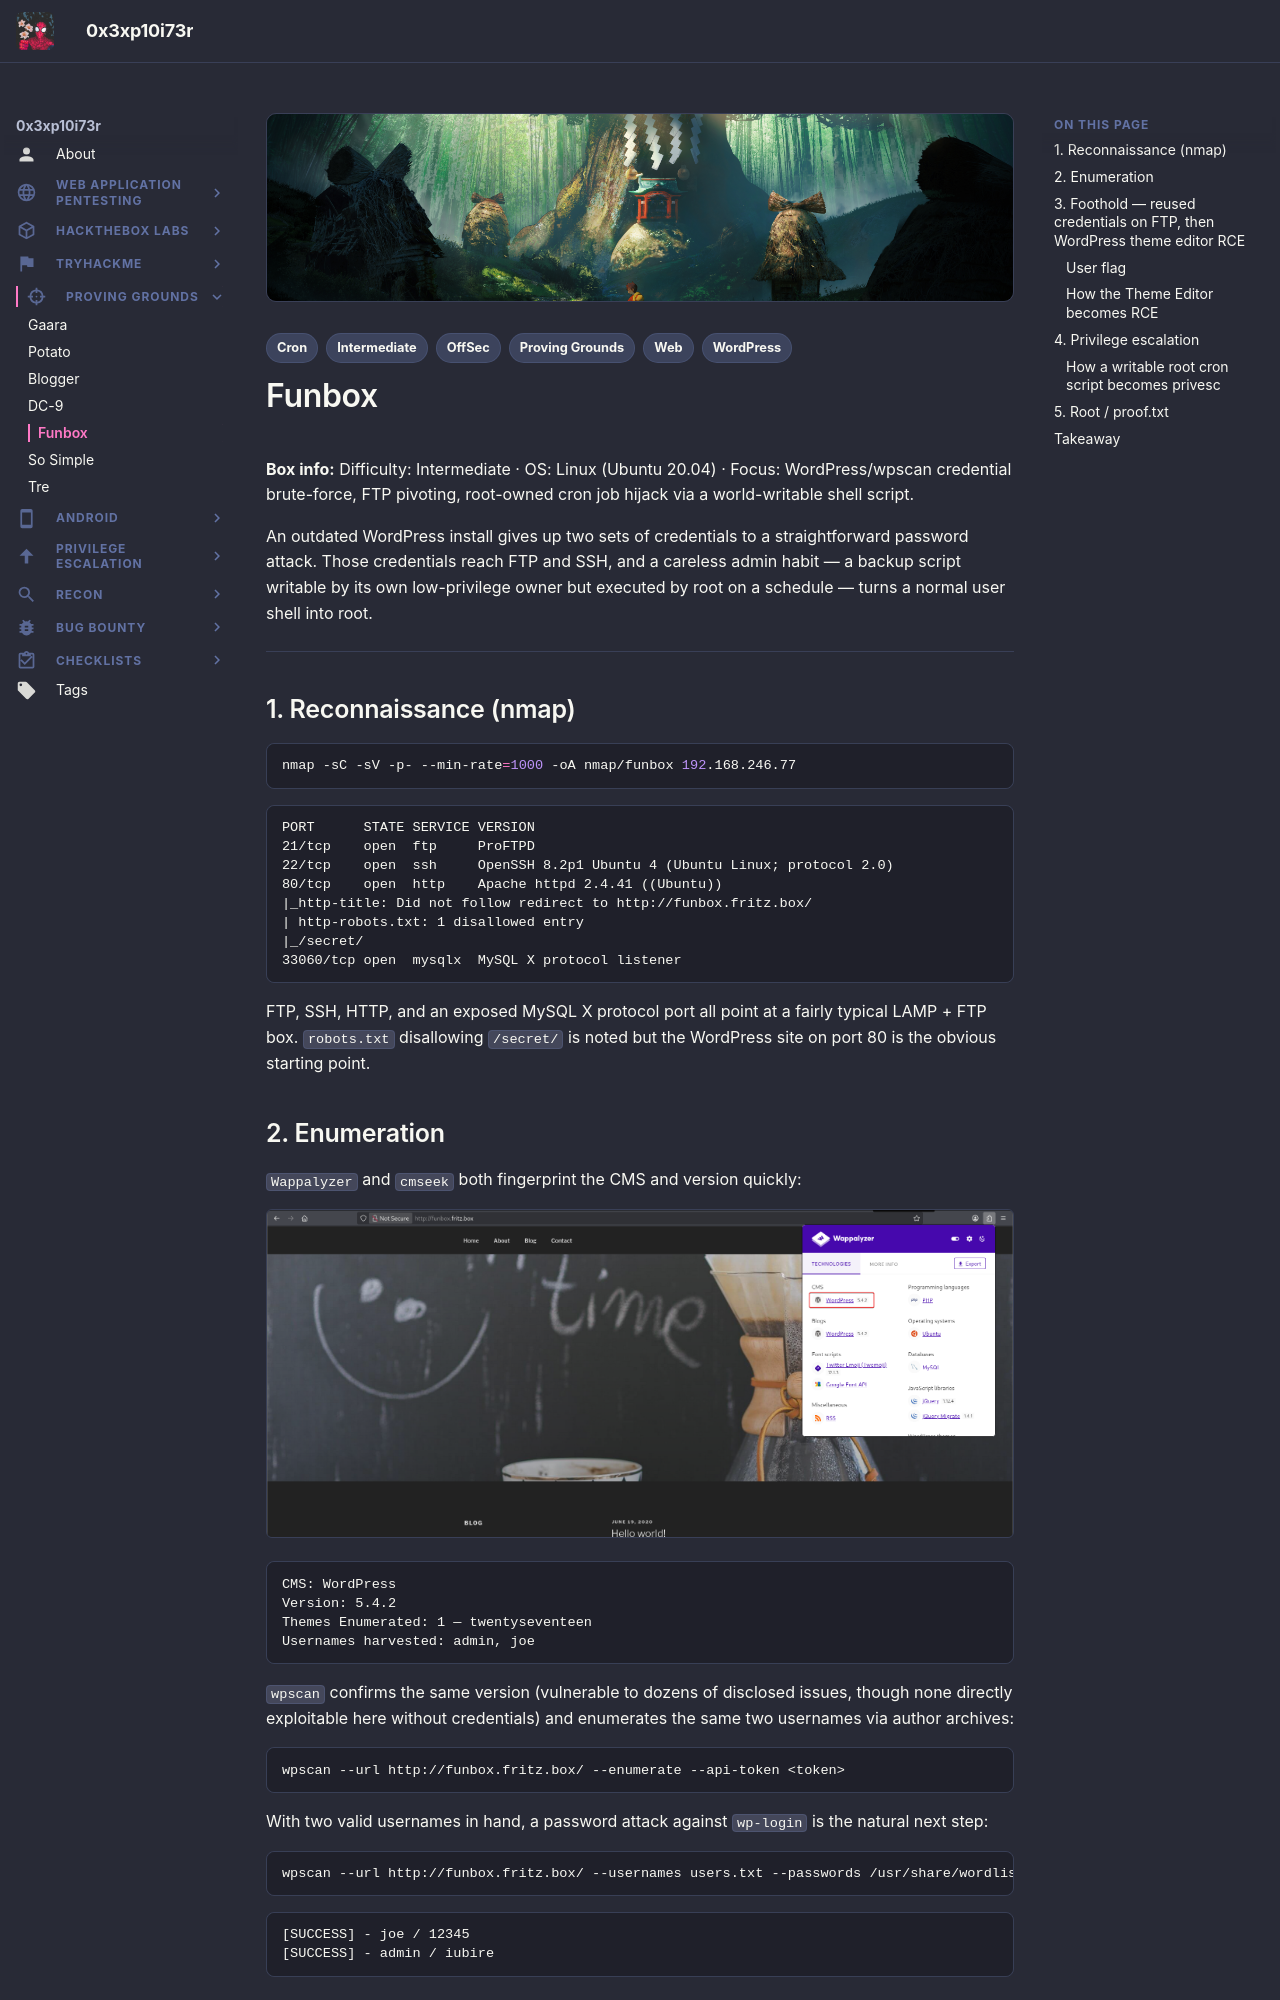

repository: 0x3xp10i73r/offsec-vault · page: proving-grounds/funbox/index.html · generator: mkdocs

---
title: "Funbox"
description: "OffSec Proving Grounds Funbox — a WordPress blog cracked by weak FTP passwords, a cron-run backup script hijacked for a root shell."
tags:
  - Proving Grounds
  - OffSec
  - Web
  - WordPress
  - Cron
  - Intermediate
---

# Funbox

**Box info:** Difficulty: Intermediate · OS: Linux (Ubuntu 20.04) · Focus: WordPress/wpscan credential brute-force, FTP pivoting, root-owned cron job hijack via a world-writable shell script.

An outdated WordPress install gives up two sets of credentials to a straightforward password attack. Those credentials reach FTP and SSH, and a careless admin habit — a backup script writable by its own low-privilege owner but executed by root on a schedule — turns a normal user shell into root.

---

## 1. Reconnaissance (nmap)

```bash
nmap -sC -sV -p- --min-rate=1000 -oA nmap/funbox 192.168.246.77
```

```text
PORT      STATE SERVICE VERSION
21/tcp    open  ftp     ProFTPD
22/tcp    open  ssh     OpenSSH 8.2p1 Ubuntu 4 (Ubuntu Linux; protocol 2.0)
80/tcp    open  http    Apache httpd 2.4.41 ((Ubuntu))
|_http-title: Did not follow redirect to http://funbox.fritz.box/
| http-robots.txt: 1 disallowed entry
|_/secret/
33060/tcp open  mysqlx  MySQL X protocol listener
```

FTP, SSH, HTTP, and an exposed MySQL X protocol port all point at a fairly typical LAMP + FTP box. `robots.txt` disallowing `/secret/` is noted but the WordPress site on port 80 is the obvious starting point.
